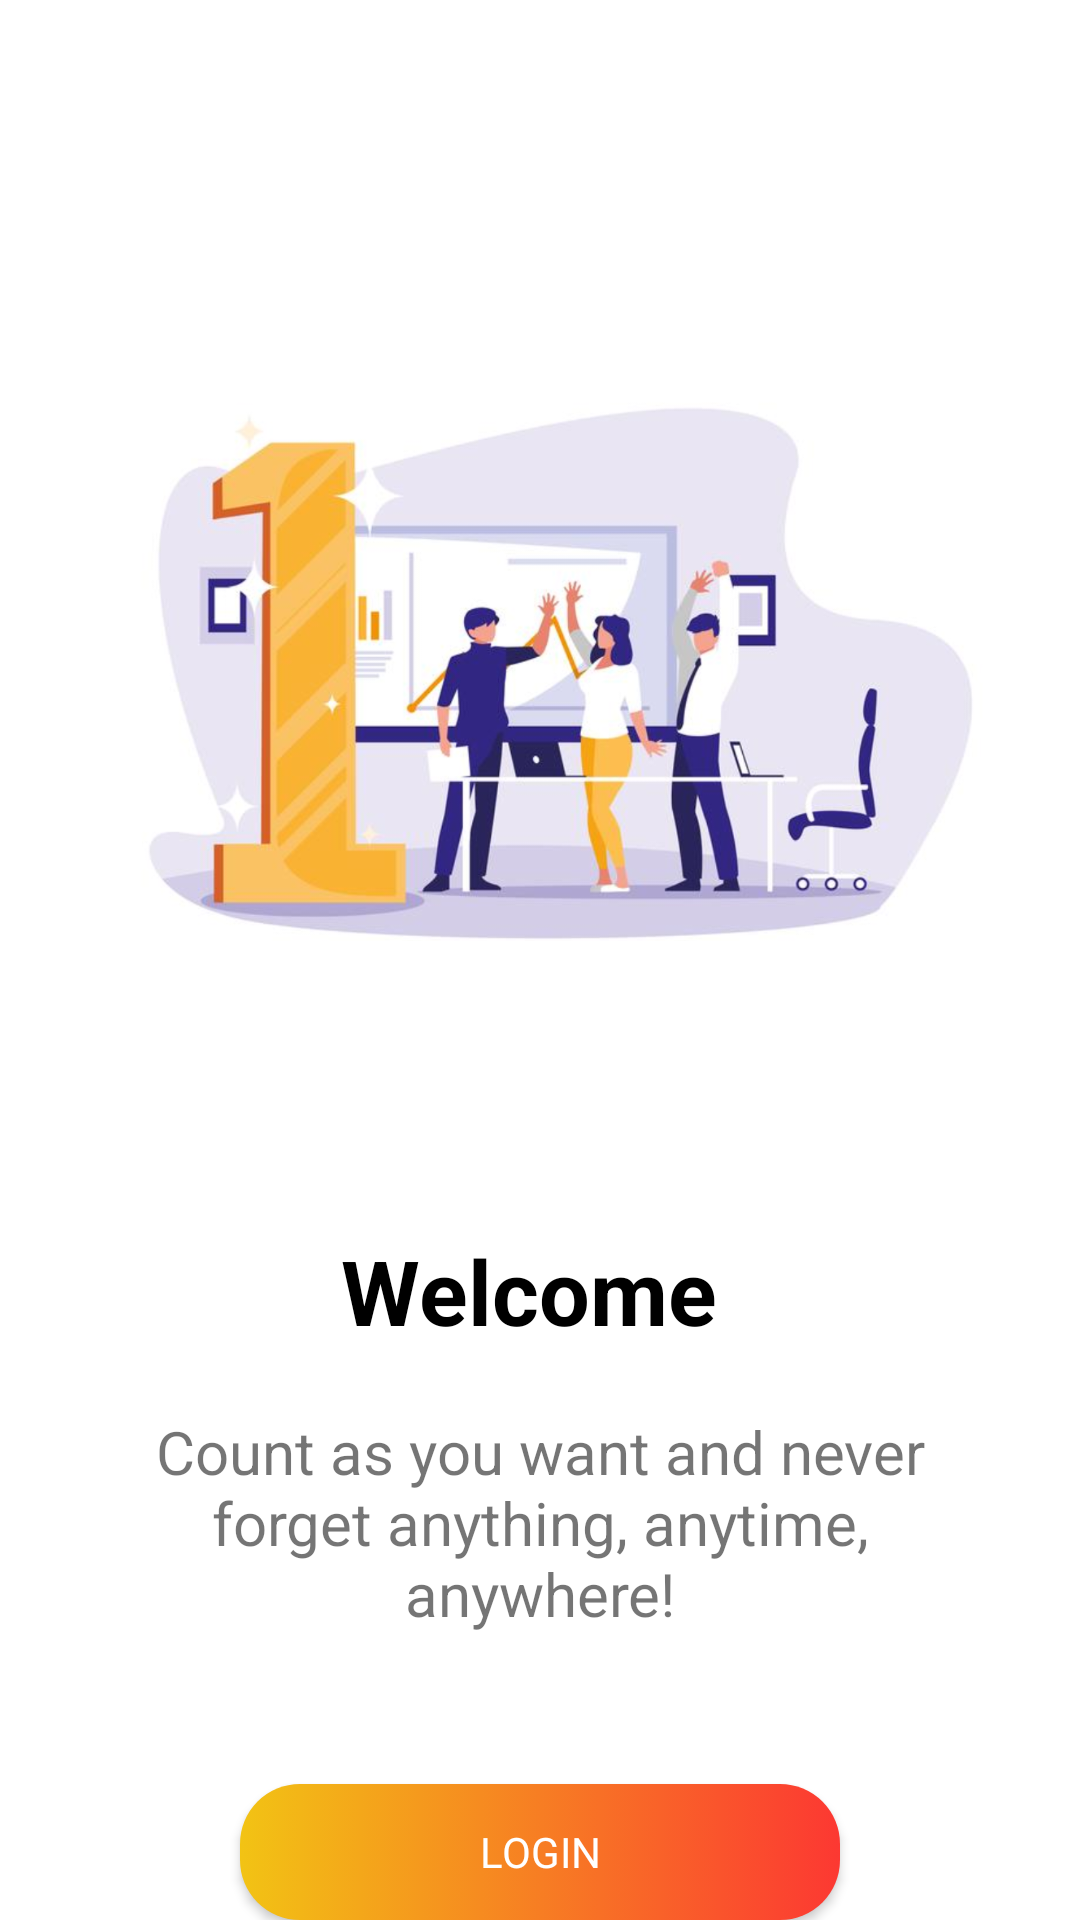

Reconstruct the res/layout file that produces this screen, plus the resources it refers to.
<!-- AndroidManifest.xml: activity theme SplashScreenTheme -->
<!-- res/layout/activity_welcome.xml -->
<?xml version="1.0" encoding="utf-8"?>

<LinearLayout xmlns:android="http://schemas.android.com/apk/res/android"
    xmlns:app="http://schemas.android.com/apk/res-auto"
    xmlns:tools="http://schemas.android.com/tools"
    android:layout_width="match_parent"
    android:layout_height="match_parent"
    android:background="@color/White"
    android:orientation="vertical"
    tools:context="ir.darkLEGEND.counter.WelcomeActivity">

        <ImageView
            android:layout_width="300dp"
            android:layout_height="300dp"
            android:layout_gravity="center"
            android:layout_marginTop="70dp"
            android:src="@drawable/welcome" />

        <TextView
            android:layout_width="wrap_content"
            android:layout_height="wrap_content"
            android:layout_gravity="center"
            android:layout_marginTop="40dp"
            android:text="Welcome "
            android:textColor="@color/black"
            android:textSize="30sp"
            android:textStyle="bold" />

        <TextView
            android:layout_width="wrap_content"
            android:layout_height="wrap_content"
            android:layout_gravity="center"
            android:layout_marginLeft="40dp"
            android:layout_marginTop="20dp"
            android:layout_marginRight="40dp"
            android:text="@string/welcome"
            android:textAlignment="center"
            android:textSize="20sp" />

        <androidx.appcompat.widget.AppCompatButton
            android:id="@+id/btn_goToLogin"
            android:layout_width="200dp"
            android:layout_height="wrap_content"
            android:layout_gravity="center"
            android:layout_marginTop="50dp"
            android:background="@drawable/s_button_1"
            android:text="login"
            android:textColor="@color/White"

            />

        <RelativeLayout
            android:layout_width="match_parent"
            android:layout_height="match_parent"
            android:layout_gravity="center">

                <androidx.appcompat.widget.AppCompatButton
                    android:id="@+id/btn_goToRegiser"
                    android:layout_width="wrap_content"
                    android:layout_height="wrap_content"
                    android:layout_alignParentBottom="true"
                    android:layout_centerHorizontal="true"
                    android:layout_marginLeft="5dp"
                    android:layout_marginBottom="40dp"
                    android:background="@null"
                    android:minWidth="0dp"
                    android:minHeight="0dp"
                    android:text="Register"
                    android:textAllCaps="false"
                    android:textColor="@color/gray"
                    android:textSize="16sp"

                    />
        </RelativeLayout>

</LinearLayout>
<!-- resources referenced by this layout -->
<resources>
  <color name="White">#ffffff</color>
  <color name="gray">#4a4a4a</color>
  <!-- drawable s_button_1 (drawable) -->
  <?xml version="1.0" encoding="utf-8"?>
  
  <selector xmlns:android="http://schemas.android.com/apk/res/android">
      <item android:state_pressed="false">
          <shape android:shape="rectangle">
  
              <gradient
                  android:startColor="@color/Red2"
                  android:endColor="@color/Yellow"
                  android:angle="180"
                  />
  
              <corners android:radius="20dp"/>
          </shape>
      </item>
  
      <item android:state_pressed="true">
          <shape android:shape="rectangle">
  
              <gradient
                  android:startColor="@color/Red2"
                  android:endColor="@color/Yellow"
                  />
  
              <corners android:radius="20dp"/>
          </shape>
      </item>
  </selector>
  <!-- drawable welcome: png bitmap (drawable, 437468 bytes) -->
  <string name="welcome">Count as you want and never forget anything, anytime, anywhere!</string>
  <style name="SplashScreenTheme" parent="AppTheme">
          <item name="android:statusBarColor">@color/White</item>
          <item name="android:windowLightStatusBar" tools:targetApi="m">true</item>
          <item name="drawerArrowStyle">@style/DrawerArrowStyle</item>
      </style>
  <color name="Red2">#FC3832</color>
  <color name="Yellow">#F2C314</color>
  <style name="AppTheme" parent="Theme.MaterialComponents.Light.NoActionBar">
  
          <item name="colorPrimary">@color/colorPrimary</item>
          <item name="colorPrimaryDark">@color/colorPrimaryDark</item>
          <item name="colorAccent">@color/colorAccent</item>
          <item name="android:windowLightNavigationBar" tools:targetApi="o_mr1">true</item>
          <item name="android:navigationBarColor">@color/White</item>
          <item name="android:statusBarColor">@color/White</item>
          <item name="fontFamily">@font/googlesans</item>
          <item name="drawerArrowStyle">@style/DrawerArrowStyle</item>
  
      </style>
  <style name="DrawerArrowStyle" parent="Widget.AppCompat.DrawerArrowToggle">
          <item name="color">@android:color/white</item>
      </style>
  <color name="colorPrimary">#E91E1E</color>
  <color name="colorPrimaryDark">#E91E1E</color>
  <color name="colorAccent">#FFEB3B</color>
  <!-- not gathered from this repository: default colours our renderer supplied (Android Studio template values) -->
  <color name="black">#FF000000</color>
</resources>
